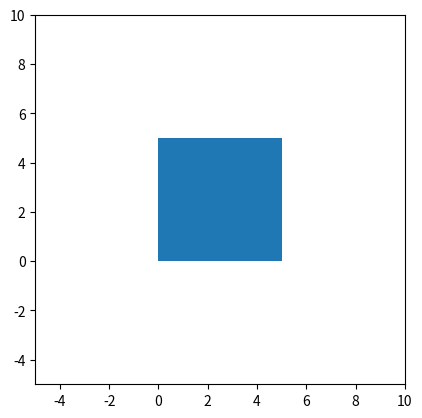

This chart was generated by the following Python code:
# -*- coding: utf-8 -*-
"""
@Author: ryanlane
@Date:   2016-10-30 02:10:04
@Last Modified by:   ryanlane
@Last Modified time: 2016-10-31 22:14:50
"""

import numpy as np
import pandas as pd
import matplotlib.pyplot as plt
from matplotlib.patches import Polygon


class Electrode(object):
    """docstring for Electrode"""
    def __init__(self, V, coords):
        super(Electrode, self).__init__()
        self.V = V
        self.coords = np.array(coords)
        self.poly = Polygon(coords)

    def get_potential(self):
        return self.V

    def get_coords(self):
        return self.coords

    def get_polygon(self):
        return self.poly

    def transform(self, lens):
        """ Transform electrode coords to lens grid. """
        self.coords[:,0] = (
            self.coords[:,0] * lens.nx / (lens.xmax - lens.xmin))
        self.coords[:,1] = (
            self.coords[:,1] * lens.ny / (lens.ymax - lens.ymin))
        return self


if __name__ == '__main__':
    e1_coords = [[0, 0], [5, 0],
                 [5, 5], [0, 5]]
    e1 = Electrode(10, e1_coords)


    fig, ax = plt.subplots()
    ax.add_patch(e1.poly)

    ax.set_xlim(-5, 10)
    ax.set_ylim(-5, 10)
    ax.set_aspect('equal')
